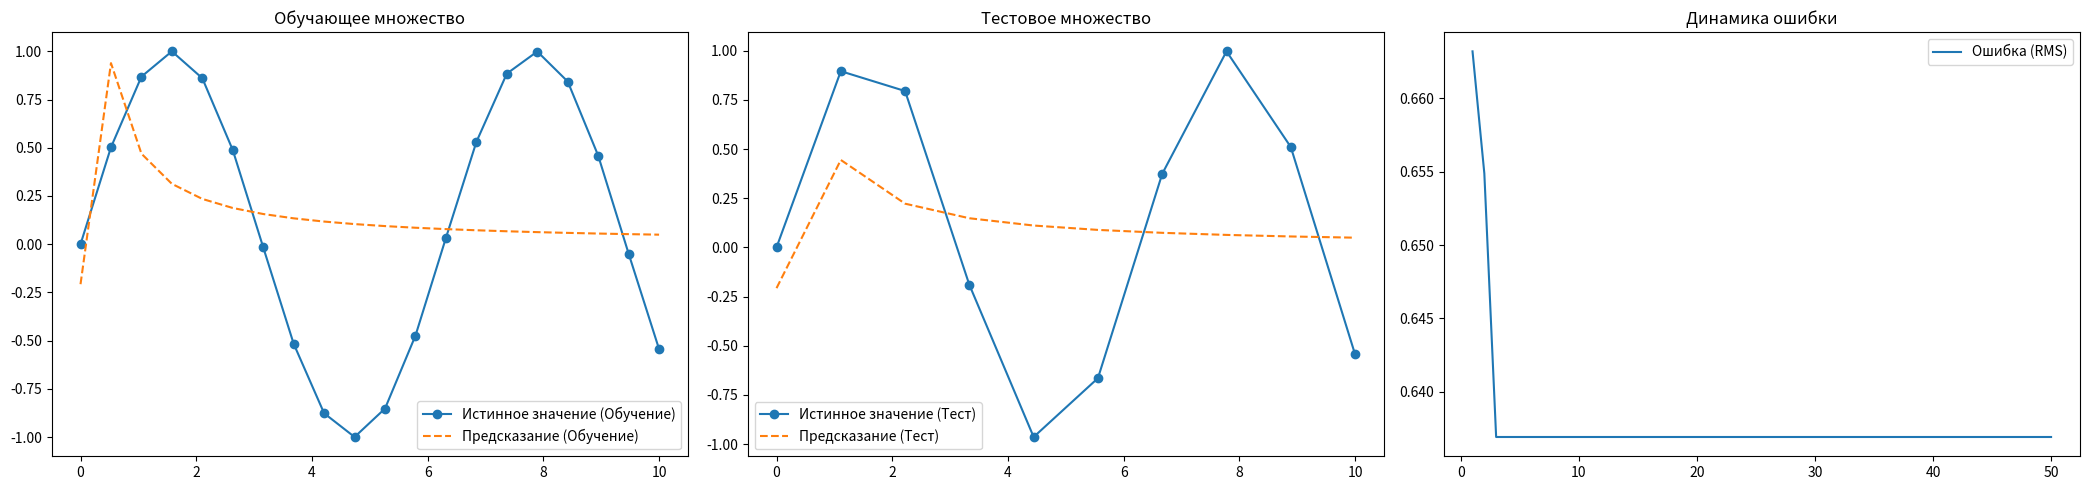

The matplotlib source for this figure:
import numpy as np
import random
import matplotlib.pyplot as plt

# Функция для вычисления значения дерева
def evaluate(tree, x):
    if isinstance(tree, (int, float)):  # Если это число, вернуть его
        return tree
    if tree == "x":  # Если переменная x, вернуть её значение
        return x
    op, left, right = tree  # Оператор и поддеревья
    left_val = evaluate(left, x)  # Рекурсивная оценка левого поддерева
    right_val = evaluate(right, x)  # Рекурсивная оценка правого поддерева
    try:
        # Выполнение операции
        if op == "+":
            return left_val + right_val
        elif op == "-":
            return left_val - right_val
        elif op == "*":
            return left_val * right_val
        elif op == "/":
            return left_val / right_val if right_val != 0 else 1  # Защита от деления на ноль
    except:
        return 1  # Обработка исключений


# Инициализация начальной популяции
def initialize_population(population_size, max_depth=5):
    def random_tree(depth):
        if depth == 0:
            return random.choice(["x", random.uniform(-10, 10)])
        op = random.choice(["+", "-", "*", "/"])
        return [op, random_tree(depth - 1), random_tree(depth - 1)]

    return [random_tree(max_depth) for _ in range(population_size)]


# Оценка приспособленности (RMS)
def fitness(individual, data):
    def evaluate(tree, x):
        if isinstance(tree, (int, float)):
            return tree
        if tree == "x":
            return x
        op, left, right = tree
        left_val = evaluate(left, x)
        right_val = evaluate(right, x)
        try:
            if op == "+":
                return left_val + right_val
            elif op == "-":
                return left_val - right_val
            elif op == "*":
                return left_val * right_val
            elif op == "/":
                return left_val / right_val if right_val != 0 else 1
        except:
            return 1  # Избежание ошибок деления

    predictions = np.array([evaluate(individual, x) for x in data["x"]])
    return -np.sqrt(np.mean((predictions - data["y"]) ** 2))  # RMS с отрицательным знаком для максимизации


# Операция кроссовера (усекающий/растущий)
def crossover(parent1, parent2, depth=5):
    if depth == 0 or isinstance(parent1, (int, float, str)) or isinstance(parent2, (int, float, str)):
        return random.choice([parent1, parent2])
    if random.random() < 0.5:
        return parent1
    return [parent1[0], crossover(parent1[1], parent2[1], depth - 1), crossover(parent1[2], parent2[2], depth - 1)]


# Операция мутации (поддерево)
def mutate(tree, depth=5):
    if depth == 0 or isinstance(tree, (int, float, str)):
        return random.choice(["x", random.uniform(-10, 10)])
    if random.random() < 0.3:
        return random.choice(["x", random.uniform(-10, 10)])
    return [tree[0], mutate(tree[1], depth - 1), mutate(tree[2], depth - 1)]


# Ранговая селекция
def rank_selection(population, fitness_values):
    sorted_indices = np.argsort(fitness_values)[::-1]
    probabilities = np.linspace(1, 0, len(population))
    probabilities /= probabilities.sum()
    return population[np.random.choice(sorted_indices, p=probabilities)]


# Генетическое программирование
def genetic_algorithm(train_data, test_data, population_size=50, generations=50):
    population = initialize_population(population_size)
    best_errors = []
    train_predictions = None
    test_predictions = None

    for gen in range(generations):
        fitness_values = np.array([fitness(ind, train_data) for ind in population])
        best_fitness_index = np.argmax(fitness_values)
        best_individual = population[best_fitness_index]

        if gen == generations - 1:
            train_predictions = np.array([evaluate(best_individual, x) for x in train_data["x"]])

        best_errors.append(-fitness_values[best_fitness_index])

        # Новая популяция
        new_population = [best_individual]  # Элитарность
        while len(new_population) < population_size:
            parent1 = rank_selection(population, fitness_values)
            parent2 = rank_selection(population, fitness_values)
            child = crossover(parent1, parent2)
            child = mutate(child)
            new_population.append(child)
        population = new_population

        print(f"ERROR: {best_errors[-1]}")

    # Тестовое множество
    test_fitness_values = np.array([fitness(ind, test_data) for ind in population])
    best_test_index = np.argmax(test_fitness_values)
    best_test_individual = population[best_test_index]
    test_predictions = np.array([evaluate(best_test_individual, x) for x in test_data["x"]])

    # Построение графиков
    plot_results(train_data, test_data, train_predictions, test_predictions, best_errors, generations)


# Визуализация результатов
def plot_results(train_data, test_data, train_predictions, test_predictions, best_errors, generations):
    fig, axs = plt.subplots(1, 3, figsize=(21, 5))

    # Обучающее множество
    axs[0].plot(train_data["x"], train_data["y"], label="Истинное значение (Обучение)", marker='o')
    axs[0].plot(train_data["x"], train_predictions, label="Предсказание (Обучение)", linestyle="--")
    axs[0].set_title("Обучающее множество")
    axs[0].legend()

    # Тестовое множество
    axs[1].plot(test_data["x"], test_data["y"], label="Истинное значение (Тест)", marker='o')
    axs[1].plot(test_data["x"], test_predictions, label="Предсказание (Тест)", linestyle="--")
    axs[1].set_title("Тестовое множество")
    axs[1].legend()

    # График ошибки
    axs[2].plot(range(1, generations + 1), best_errors, label="Ошибка (RMS)")
    axs[2].set_title("Динамика ошибки")
    axs[2].legend()

    plt.tight_layout()
    plt.show()


# Пример данных
train_data = {"x": np.linspace(0, 10, 20), "y": np.sin(np.linspace(0, 10, 20))}
test_data = {"x": np.linspace(0, 10, 10), "y": np.sin(np.linspace(0, 10, 10))}

# Запуск алгоритма
genetic_algorithm(train_data, test_data)
